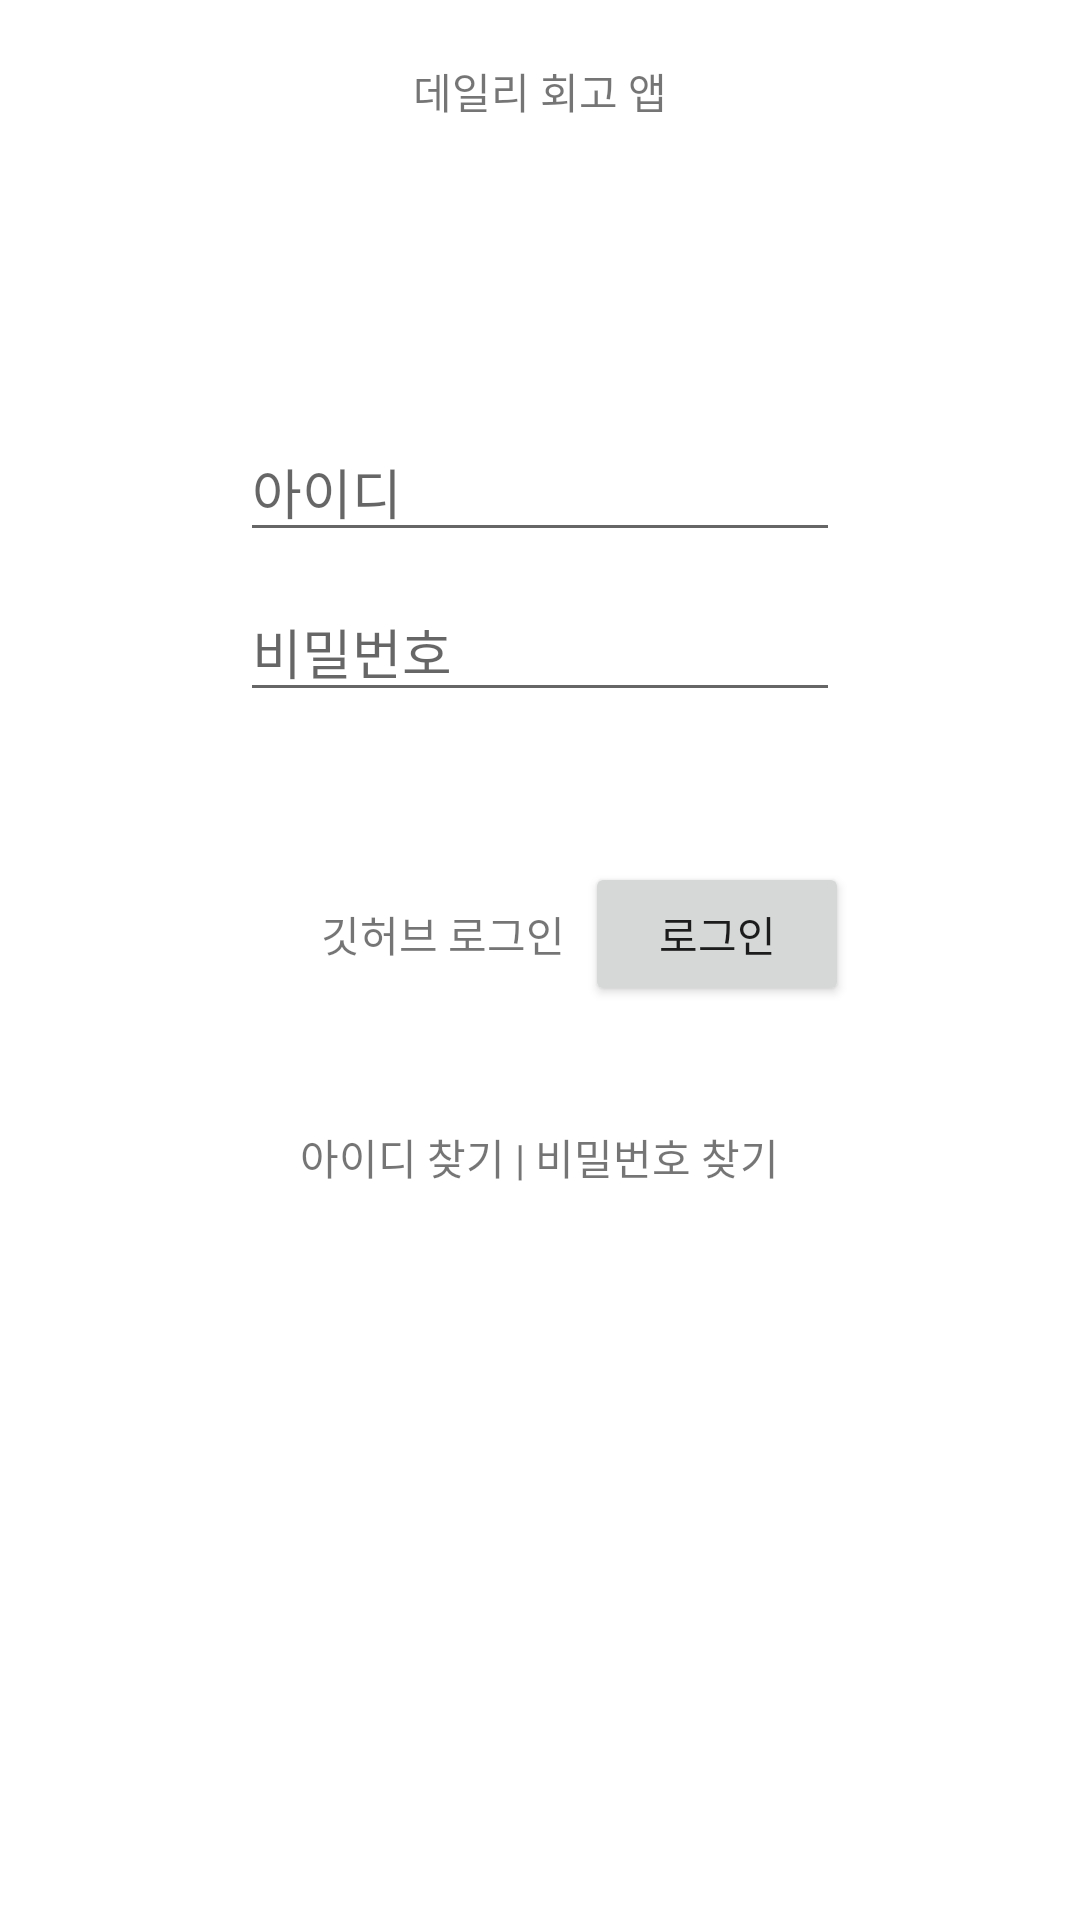

Produce the Android XML layout that renders to this screen, including the resource entries it uses.
<!-- AndroidManifest.xml: application theme Theme.Likelion10th_sideproject -->
<!-- res/layout/activity_login.xml -->
<?xml version="1.0" encoding="utf-8"?>
<LinearLayout xmlns:android="http://schemas.android.com/apk/res/android"
    android:layout_width="match_parent"
    android:layout_height="match_parent"
    android:orientation="vertical">

    <TextView
        android:layout_width="wrap_content"
        android:layout_height="wrap_content"
        android:layout_marginTop="20dp"
        android:text="데일리 회고 앱"
        android:layout_gravity="center"/>


    <EditText
        android:layout_width="200dp"
        android:layout_height="wrap_content"
        android:hint="아이디"
        android:layout_marginTop="100dp"
        android:layout_gravity="center"/>

    <EditText
        android:layout_width="200dp"
        android:layout_height="wrap_content"
        android:layout_marginTop="10dp"
        android:hint="비밀번호"
        android:layout_gravity="center"/>

    <LinearLayout
        android:layout_width="wrap_content"
        android:layout_height="wrap_content"
        android:orientation="horizontal"
        android:layout_gravity="center"
        android:gravity="center"
        android:layout_marginTop="50dp"
        >

        <ImageView
            android:layout_width="30dp"
            android:layout_height="30dp"
            android:src="@drawable/free_icon_github_5968810" />
        <TextView
            android:layout_width="wrap_content"
            android:layout_height="wrap_content"
            android:text="깃허브 로그인  "
            android:id="@+id/githubLogin" />

        <Button
            android:id="@+id/login"
            android:layout_width="wrap_content"
            android:layout_height="wrap_content"
            android:text="로그인" />
    </LinearLayout>

    <LinearLayout
        android:layout_width="wrap_content"
        android:layout_height="wrap_content"
        android:orientation="horizontal"
        android:layout_gravity="center"
        android:layout_marginTop="40dp"
        >

        <TextView
            android:id="@+id/findId"
            android:layout_width="wrap_content"
            android:layout_height="wrap_content"
            android:text="아이디 찾기" />

        <TextView
            android:layout_width="wrap_content"
            android:layout_height="wrap_content"
            android:text=" | " />

        <TextView
            android:id="@+id/findPw"
            android:layout_width="wrap_content"
            android:layout_height="wrap_content"
            android:text="비밀번호 찾기" />
    </LinearLayout>
</LinearLayout>
<!-- resources referenced by this layout -->
<resources>
  <style name="Theme.Likelion10th_sideproject" parent="Theme.MaterialComponents.DayNight.DarkActionBar">
          
          <item name="colorPrimary">@color/purple_500</item>
          <item name="colorPrimaryVariant">@color/purple_700</item>
          <item name="colorOnPrimary">@color/white</item>
          
          <item name="colorSecondary">@color/teal_200</item>
          <item name="colorSecondaryVariant">@color/teal_700</item>
          <item name="colorOnSecondary">@color/black</item>
          
          <item name="android:statusBarColor" tools:targetApi="l">?attr/colorPrimaryVariant</item>
          
      </style>
  <!-- not gathered from this repository: default colours our renderer supplied (Android Studio template values) -->
  <color name="purple_500">#FF6200EE</color>
  <color name="purple_700">#FF3700B3</color>
  <color name="teal_200">#FF03DAC5</color>
  <color name="teal_700">#FF018786</color>
  <color name="black">#FF000000</color>
  <color name="white">#FFFFFFFF</color>
</resources>
